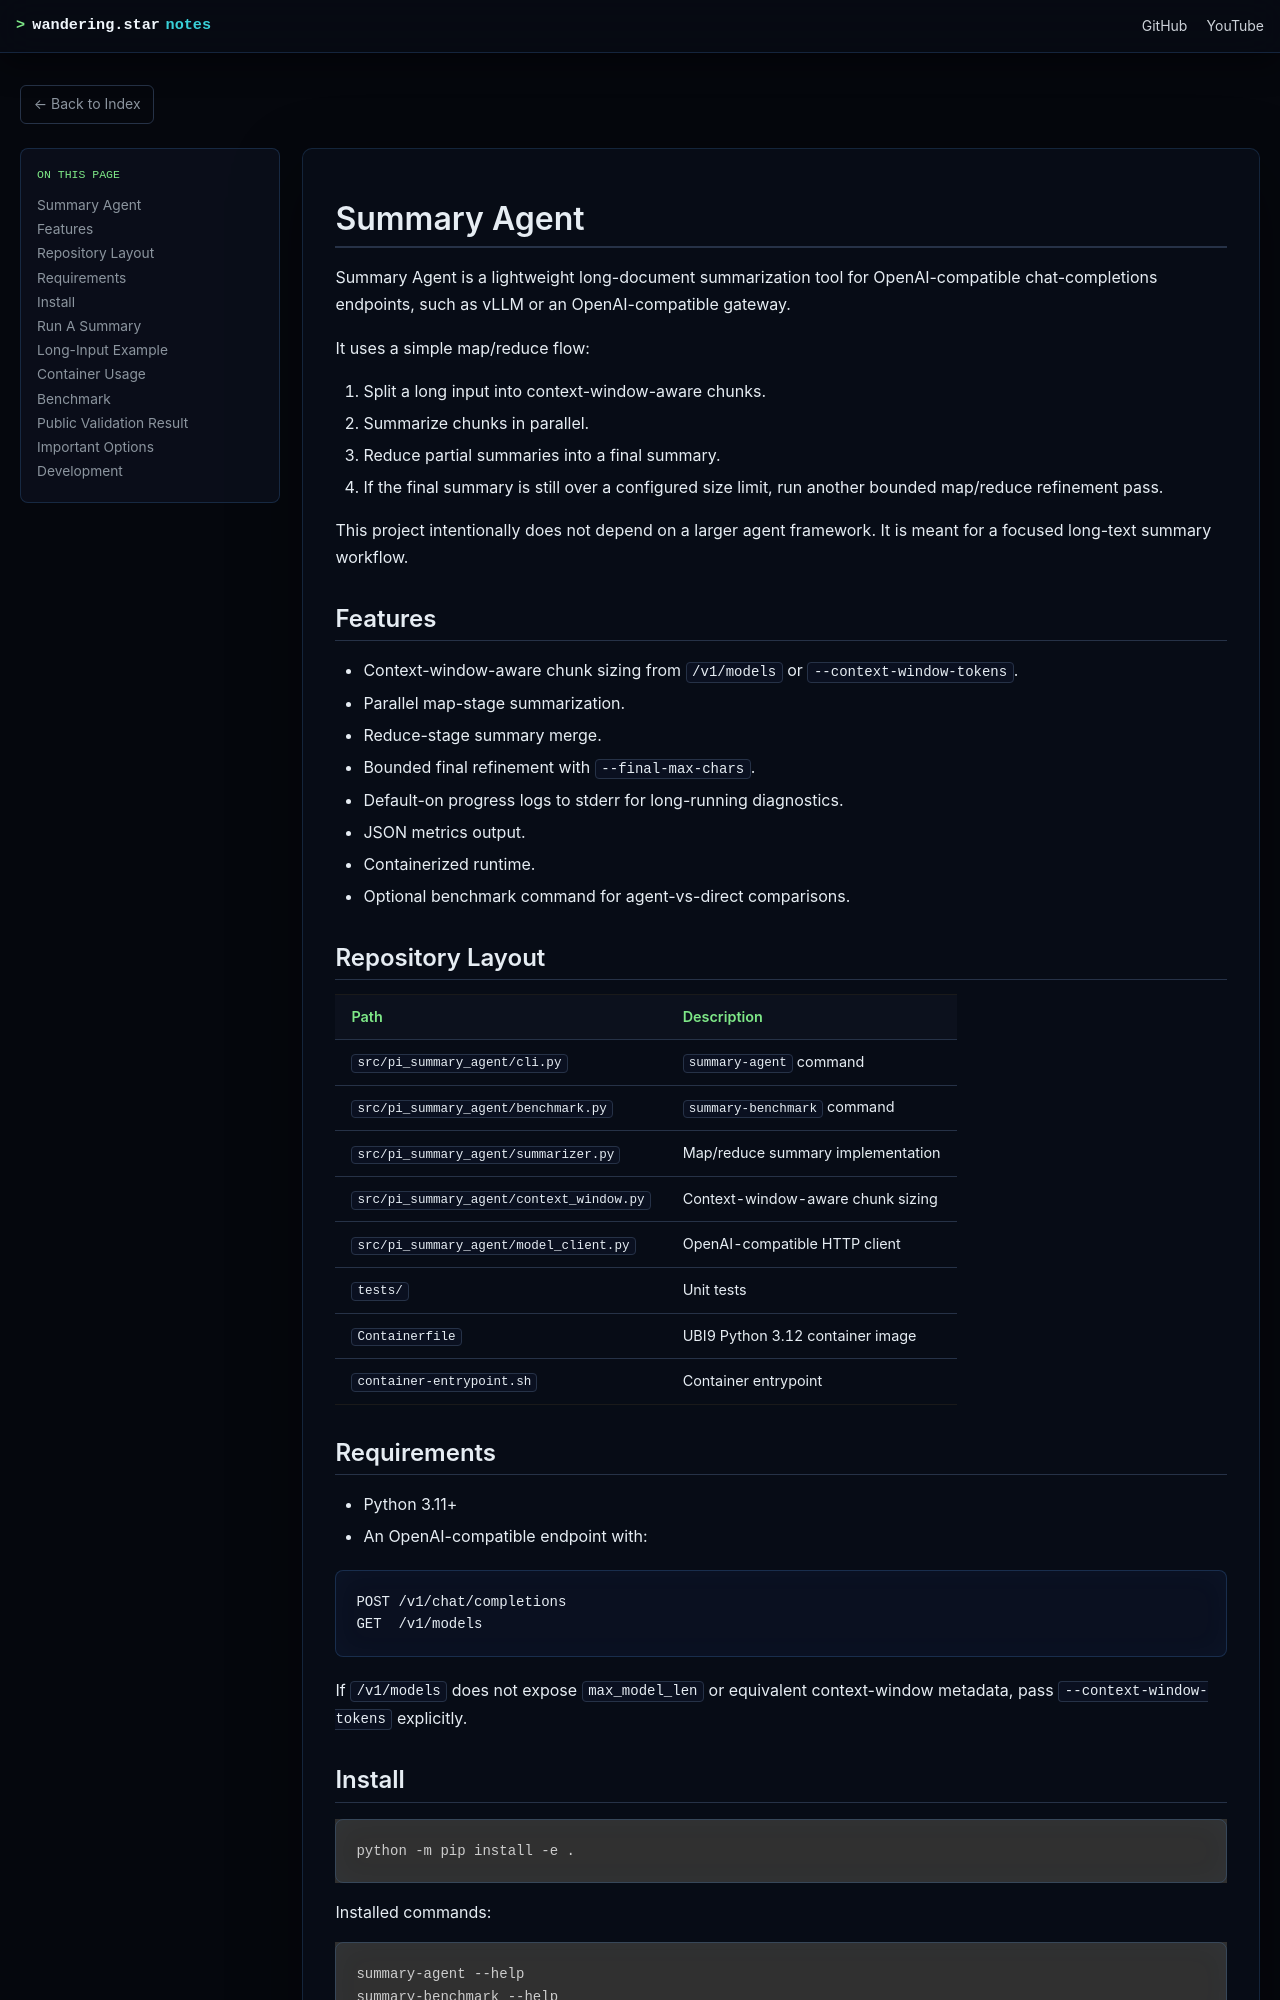

repository: wangzheng422/docker_env · page: redhat/notes/2026/2026.06.agent-summary/README.html · generator: mdbook

# Summary Agent

Summary Agent is a lightweight long-document summarization tool for OpenAI-compatible chat-completions endpoints, such as vLLM or an OpenAI-compatible gateway.

It uses a simple map/reduce flow:

1. Split a long input into context-window-aware chunks.
2. Summarize chunks in parallel.
3. Reduce partial summaries into a final summary.
4. If the final summary is still over a configured size limit, run another bounded map/reduce refinement pass.

This project intentionally does not depend on a larger agent framework. It is meant for a focused long-text summary workflow.

## Features

- Context-window-aware chunk sizing from `/v1/models` or `--context-window-tokens`.
- Parallel map-stage summarization.
- Reduce-stage summary merge.
- Bounded final refinement with `--final-max-chars`.
- Default-on progress logs to stderr for long-running diagnostics.
- JSON metrics output.
- Containerized runtime.
- Optional benchmark command for agent-vs-direct comparisons.

## Repository Layout

| Path | Description |
|---|---|
| `src/pi_summary_agent/cli.py` | `summary-agent` command |
| `src/pi_summary_agent/benchmark.py` | `summary-benchmark` command |
| `src/pi_summary_agent/summarizer.py` | Map/reduce summary implementation |
| `src/pi_summary_agent/context_window.py` | Context-window-aware chunk sizing |
| `src/pi_summary_agent/model_client.py` | OpenAI-compatible HTTP client |
| `tests/` | Unit tests |
| `Containerfile` | UBI9 Python 3.12 container image |
| `container-entrypoint.sh` | Container entrypoint |

## Requirements

- Python 3.11+
- An OpenAI-compatible endpoint with:

```text
POST /v1/chat/completions
GET  /v1/models
```

If `/v1/models` does not expose `max_model_len` or equivalent context-window metadata, pass `--context-window-tokens` explicitly.

## Install

```sh
python -m pip install -e .
```

Installed commands:

```sh
summary-agent --help
summary-benchmark --help
```
